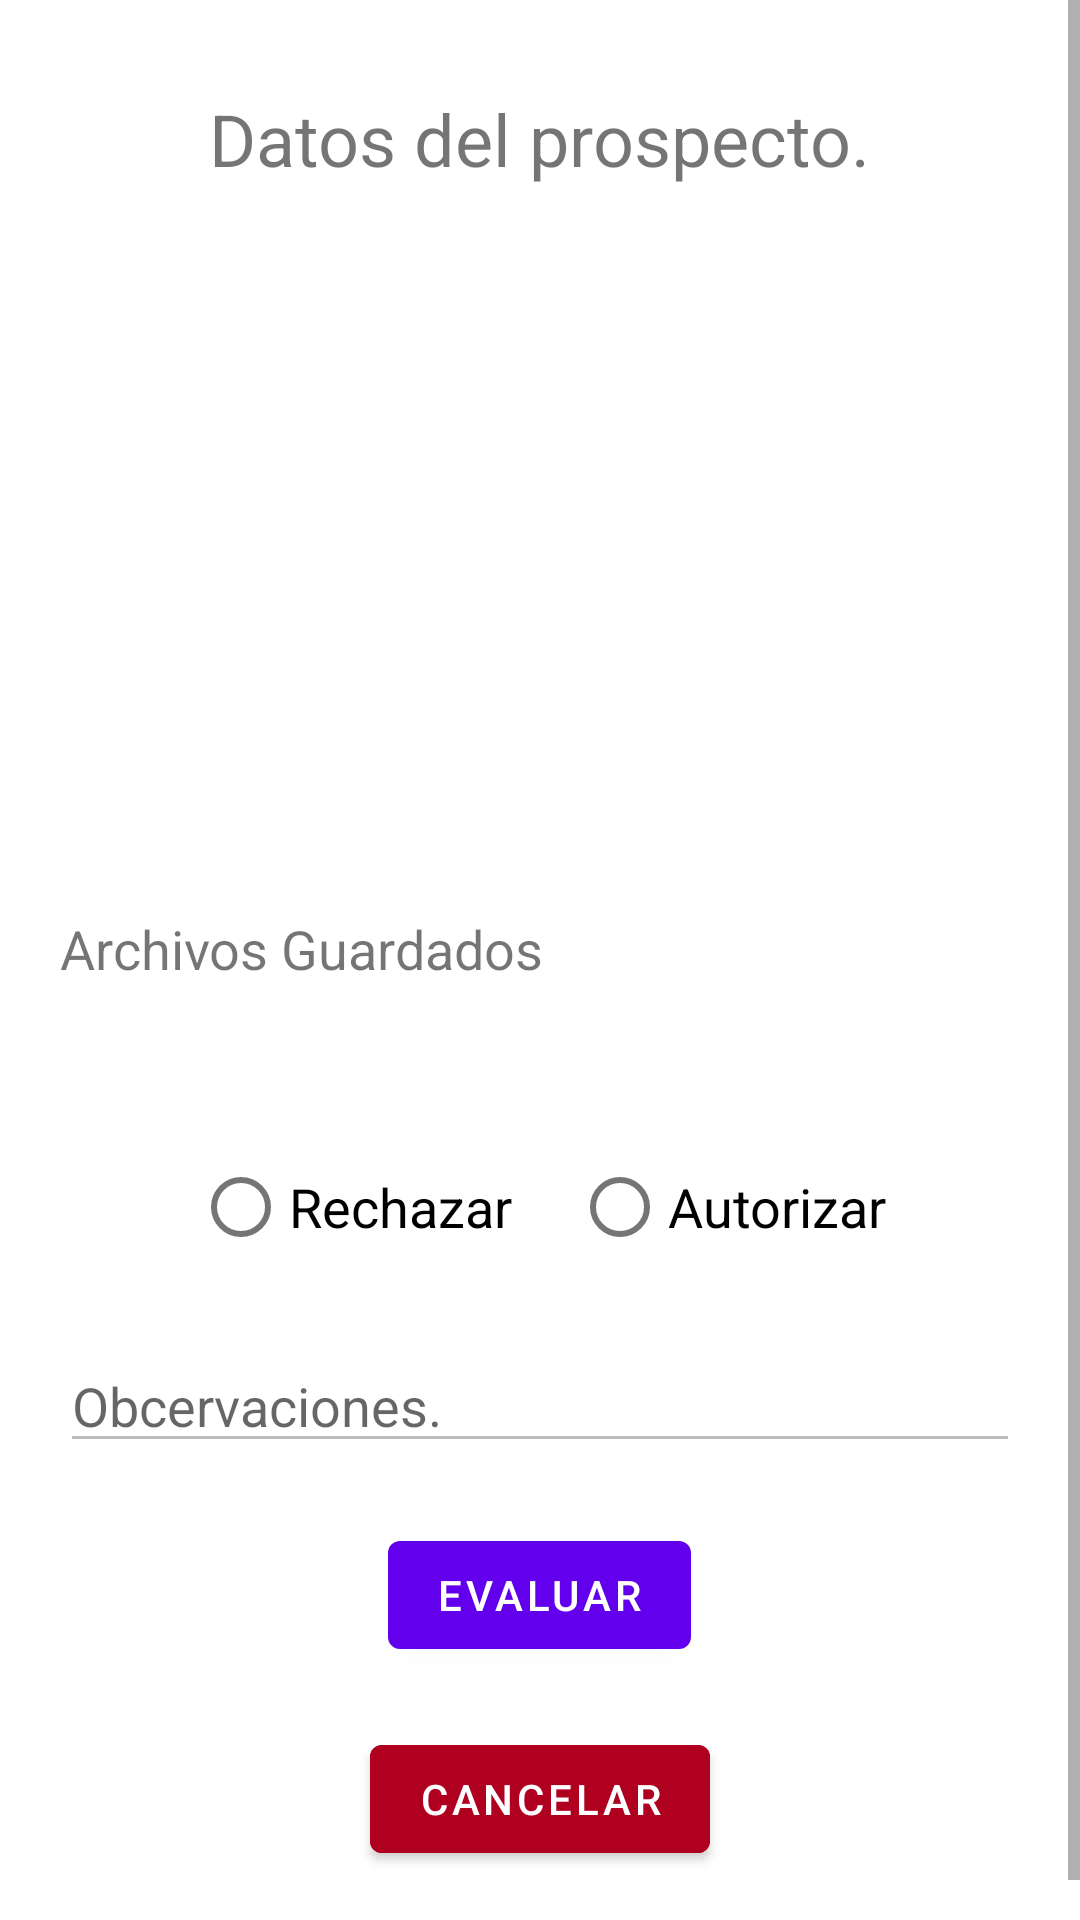

Here is an Android app screen rendered from its layout file. Give the layout XML and the strings, colors and styles it references.
<!-- AndroidManifest.xml: application theme Theme.EjercicioPracticoConcredito -->
<!-- res/layout/activity_prospect_evaluation.xml -->
<?xml version="1.0" encoding="utf-8"?>
<androidx.constraintlayout.widget.ConstraintLayout xmlns:android="http://schemas.android.com/apk/res/android"
    xmlns:app="http://schemas.android.com/apk/res-auto"
    xmlns:tools="http://schemas.android.com/tools"
    android:layout_width="match_parent"
    android:layout_height="match_parent"

    tools:context=".ProspectEvaluation">

    <ScrollView
        android:id="@+id/scrollViewRecords"
        android:layout_width="match_parent"
        android:layout_height="match_parent"
        app:layout_behavior="@string/appbar_scrolling_view_behavior"
        app:layout_constraintBottom_toBottomOf="parent"
        app:layout_constraintEnd_toEndOf="parent"
        app:layout_constraintHorizontal_bias="0.0"
        app:layout_constraintStart_toStartOf="parent"
        app:layout_constraintTop_toTopOf="parent"
        app:layout_constraintVertical_bias="0.0">

        <LinearLayout
            android:id="@+id/linearLayoutRecords"
            android:layout_width="match_parent"
            android:layout_height="fill_parent"
            android:orientation="vertical"
            android:paddingHorizontal="20dp"
            android:paddingBottom="30dp">

            <TextView
                android:id="@+id/prospectEvaluationTitle"
                android:layout_width="wrap_content"
                android:layout_height="wrap_content"
                android:layout_gravity="center"
                android:layout_marginTop="30dp"
                android:text="@string/datos_del_prospecto"
                android:textSize="24sp" />

            <TextView
                android:id="@+id/prospectFullName"
                android:layout_width="wrap_content"
                android:layout_height="wrap_content"
                android:layout_marginTop="20dp"
                android:textSize="18sp"
                app:layout_constraintEnd_toEndOf="parent"
                app:layout_constraintHorizontal_bias="0.038"
                app:layout_constraintStart_toStartOf="parent"
                app:layout_constraintTop_toBottomOf="@+id/prospectEvaluationTitle" />

            <TextView
                android:id="@+id/prospectFullAddress"
                android:layout_width="wrap_content"
                android:layout_height="wrap_content"
                android:layout_marginTop="20dp"
                android:textSize="18sp"
                app:layout_constraintEnd_toEndOf="parent"
                app:layout_constraintHorizontal_bias="0.038"
                app:layout_constraintStart_toStartOf="parent"
                app:layout_constraintTop_toBottomOf="@+id/prospectFullName" />

            <TextView
                android:id="@+id/prospectPhoneNumber"
                android:layout_width="wrap_content"
                android:layout_height="wrap_content"
                android:layout_marginTop="20dp"
                android:textSize="18sp"
                app:layout_constraintEnd_toEndOf="parent"
                app:layout_constraintHorizontal_bias="0.038"
                app:layout_constraintStart_toStartOf="parent"
                app:layout_constraintTop_toBottomOf="@+id/prospectFullAddress" />

            <TextView
                android:id="@+id/prospectRFC"
                android:layout_width="wrap_content"
                android:layout_height="wrap_content"
                android:layout_marginTop="20dp"
                android:textSize="18sp"
                app:layout_constraintEnd_toEndOf="parent"
                app:layout_constraintHorizontal_bias="0.038"
                app:layout_constraintStart_toStartOf="parent"
                app:layout_constraintTop_toBottomOf="@+id/prospectPhoneNumber" />

            <TextView
                android:id="@+id/prospectCurrentStatus"
                android:layout_width="wrap_content"
                android:layout_height="wrap_content"
                android:layout_marginTop="20dp"
                android:textSize="18sp"
                app:layout_constraintEnd_toEndOf="parent"
                app:layout_constraintHorizontal_bias="0.038"
                app:layout_constraintStart_toStartOf="parent"
                app:layout_constraintTop_toBottomOf="@+id/prospectRFC" />

            <TextView
                android:id="@+id/selectedFiles"
                android:layout_width="wrap_content"
                android:layout_height="wrap_content"
                android:layout_marginTop="20dp"
                android:textSize="18sp"
                android:text="Archivos Guardados"
                app:layout_constraintEnd_toEndOf="parent"
                app:layout_constraintHorizontal_bias="0.038"
                app:layout_constraintStart_toStartOf="parent"
                app:layout_constraintTop_toBottomOf="@+id/prospectCurrentStatus" />

            <LinearLayout
                android:id="@+id/linearLayoutFilesEvaluate"
                android:layout_width="match_parent"
                android:layout_height="wrap_content"
                android:orientation="vertical"
                android:paddingBottom="30dp">

            </LinearLayout>

            <RadioGroup
                android:id="@+id/rgStatus"
                android:layout_width="wrap_content"
                android:layout_height="match_parent"
                android:layout_marginTop="20dp"
                android:layout_gravity="center"
                android:orientation="horizontal">

                <RadioButton
                    android:id="@+id/rbtnRechazar"
                    android:layout_width="wrap_content"
                    android:layout_height="wrap_content"
                    android:layout_marginEnd="20dp"
                    android:textSize="18sp"
                    android:text="Rechazar" />

                <RadioButton
                    android:id="@+id/rbtnAutorizar"
                    android:layout_width="wrap_content"
                    android:layout_height="wrap_content"
                    android:textSize="18sp"
                    android:text="Autorizar"
                    />

            </RadioGroup>


            <EditText
                android:id="@+id/txtObcercaciones"
                android:layout_width="match_parent"
                android:layout_height="wrap_content"
                android:layout_marginTop="20dp"
                android:hint="@string/obcervaciones"
                android:ems="10"
                android:gravity="start|top"
                android:inputType="textMultiLine"
                android:enabled="false"/>

            <Button
                android:id="@+id/btnUpdateProspect"
                android:layout_width="wrap_content"
                android:layout_height="wrap_content"
                android:layout_marginTop="20dp"
                android:layout_gravity="center"
                android:text="@string/evaluar"
                android:onClick="updateProspect" />

            <Button
                android:id="@+id/btnUpdateCancel"
                android:layout_width="wrap_content"
                android:layout_height="wrap_content"
                android:layout_marginTop="20dp"
                android:layout_gravity="center"
                android:backgroundTint="@color/design_default_color_error"
                android:text="@string/cancelar"
                android:onClick="updateCancel" />
        </LinearLayout>
    </ScrollView>

</androidx.constraintlayout.widget.ConstraintLayout>
<!-- resources referenced by this layout -->
<resources>
  <string name="cancelar">Cancelar</string>
  <string name="datos_del_prospecto">Datos del prospecto.</string>
  <string name="evaluar">Evaluar</string>
  <string name="obcervaciones">Obcervaciones.</string>
  <style name="Theme.EjercicioPracticoConcredito" parent="Theme.MaterialComponents.DayNight.DarkActionBar">
          
          <item name="colorPrimary">@color/purple_500</item>
          <item name="colorPrimaryVariant">@color/purple_700</item>
          <item name="colorOnPrimary">@color/white</item>
          
          <item name="colorSecondary">@color/teal_200</item>
          <item name="colorSecondaryVariant">@color/teal_700</item>
          <item name="colorOnSecondary">@color/black</item>
          
          <item name="android:statusBarColor" tools:targetApi="l">?attr/colorPrimaryVariant</item>
          
      </style>
  <!-- not gathered from this repository: default colours our renderer supplied (Android Studio template values) -->
  <color name="purple_500">#FF6200EE</color>
  <color name="purple_700">#FF3700B3</color>
  <color name="teal_200">#FF03DAC5</color>
  <color name="teal_700">#FF018786</color>
  <color name="black">#FF000000</color>
  <color name="white">#FFFFFFFF</color>
</resources>
